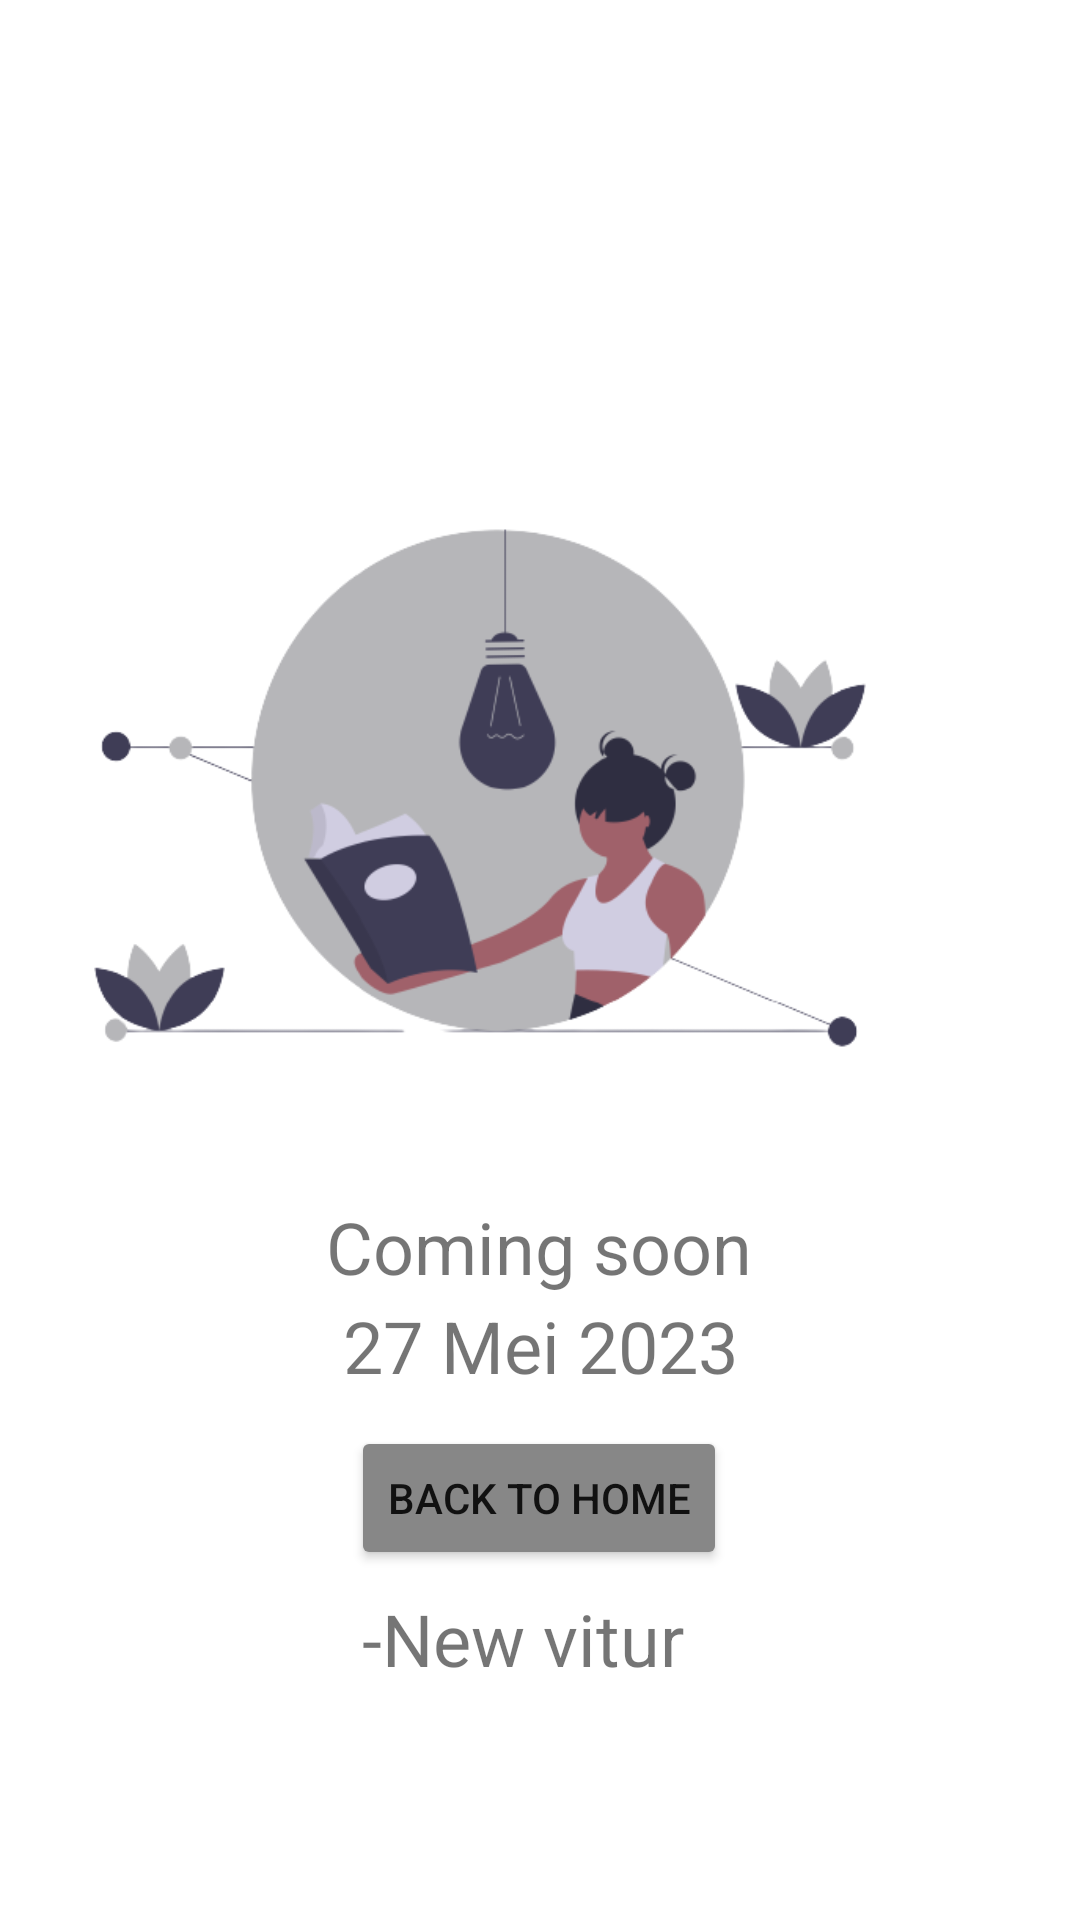

Write the Android layout XML for this screen, with the resource values it uses.
<!-- AndroidManifest.xml: application theme Theme.RoomDB_Prajna_26_new -->
<!-- res/layout/activity_planner.xml -->
<?xml version="1.0" encoding="utf-8"?>
<androidx.constraintlayout.widget.ConstraintLayout xmlns:android="http://schemas.android.com/apk/res/android"
    xmlns:app="http://schemas.android.com/apk/res-auto"
    xmlns:tools="http://schemas.android.com/tools"
    android:layout_width="match_parent"
    android:layout_height="match_parent"
    tools:context=".PlannerActivity">

    <ImageView
        android:id="@+id/imageView5"
        android:layout_width="320dp"
        android:layout_height="224dp"
        app:layout_constraintBottom_toBottomOf="parent"
        app:layout_constraintTop_toTopOf="parent"
        app:layout_constraintVertical_bias="0.362"
        app:srcCompat="@drawable/home2"
        tools:layout_editor_absoluteX="45dp" />

    <TextView
        android:id="@+id/textView"
        android:layout_width="wrap_content"
        android:layout_height="wrap_content"
        android:text="Coming soon"
        android:textSize="24sp"
        app:layout_constraintBottom_toBottomOf="parent"
        app:layout_constraintEnd_toEndOf="parent"
        app:layout_constraintHorizontal_bias="0.498"
        app:layout_constraintStart_toStartOf="parent"
        app:layout_constraintTop_toBottomOf="@+id/imageView5"
        app:layout_constraintVertical_bias="0.106" />

    <TextView
        android:id="@+id/textView7"
        android:layout_width="wrap_content"
        android:layout_height="wrap_content"
        android:text="27 Mei 2023"
        android:textSize="24sp"
        app:layout_constraintBottom_toBottomOf="parent"
        app:layout_constraintEnd_toEndOf="parent"
        app:layout_constraintStart_toStartOf="parent"
        app:layout_constraintTop_toBottomOf="@+id/imageView5"
        app:layout_constraintVertical_bias="0.247" />

    <TextView
        android:id="@+id/textView8"
        android:layout_width="wrap_content"
        android:layout_height="wrap_content"
        android:text="-New vitur"
        android:textSize="24sp"
        app:layout_constraintBottom_toBottomOf="parent"
        app:layout_constraintEnd_toEndOf="parent"
        app:layout_constraintHorizontal_bias="0.478"
        app:layout_constraintStart_toStartOf="parent"
        app:layout_constraintTop_toBottomOf="@+id/imageView5"
        app:layout_constraintVertical_bias="0.666" />

    <Button
        android:id="@+id/button_back"
        android:layout_width="wrap_content"
        android:layout_height="wrap_content"
        android:backgroundTint="@color/colorgrey"
        android:text="Back to home"
        app:layout_constraintBottom_toBottomOf="parent"
        app:layout_constraintEnd_toEndOf="parent"
        app:layout_constraintHorizontal_bias="0.498"
        app:layout_constraintStart_toStartOf="parent"
        app:layout_constraintTop_toBottomOf="@+id/textView"
        app:layout_constraintVertical_bias="0.272" />
</androidx.constraintlayout.widget.ConstraintLayout>
<!-- resources referenced by this layout -->
<resources>
  <color name="colorgrey">#878787</color>
  <!-- drawable home2: png bitmap (drawable, 38559 bytes) -->
  <style name="Theme.RoomDB_Prajna_26_new" parent="Theme.MaterialComponents.DayNight.DarkActionBar">
          
          <item name="colorPrimary">@color/purple_500</item>
          <item name="colorPrimaryVariant">@color/purple_700</item>
          <item name="colorOnPrimary">@color/white</item>
          
          <item name="colorSecondary">@color/teal_200</item>
          <item name="colorSecondaryVariant">@color/teal_700</item>
          <item name="colorOnSecondary">@color/black</item>
          
          <item name="android:statusBarColor" tools:targetApi="l">?attr/colorPrimaryVariant</item>
          
      </style>
  <color name="purple_500">#FF6200EE</color>
  <color name="purple_700">#FF3700B3</color>
  <color name="white">#FFFFFFFF</color>
  <color name="teal_200">#FF03DAC5</color>
  <color name="teal_700">#FF018786</color>
  <color name="black">#FF000000</color>
</resources>
